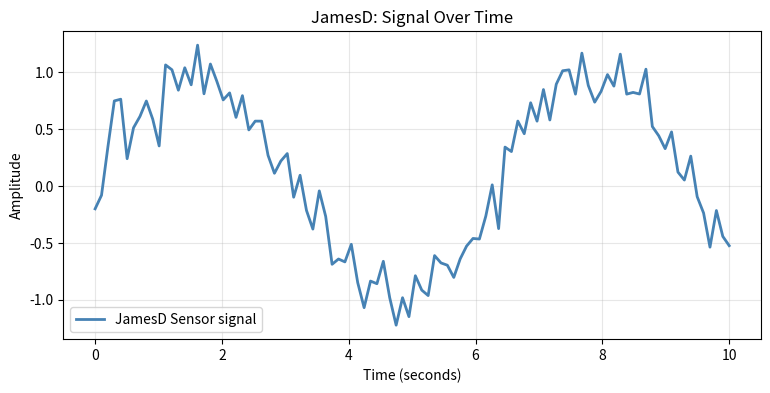
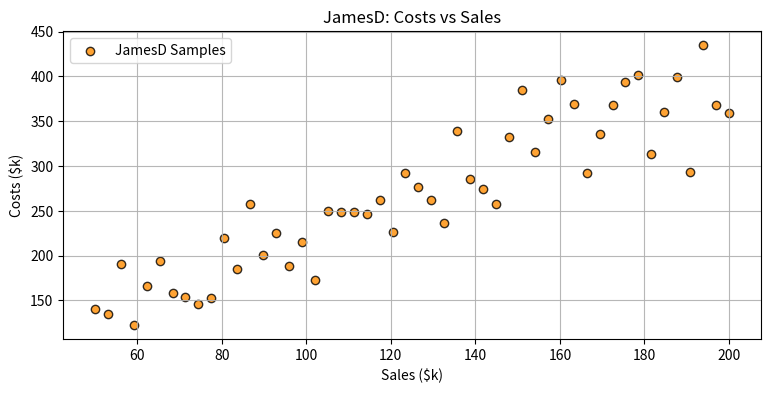
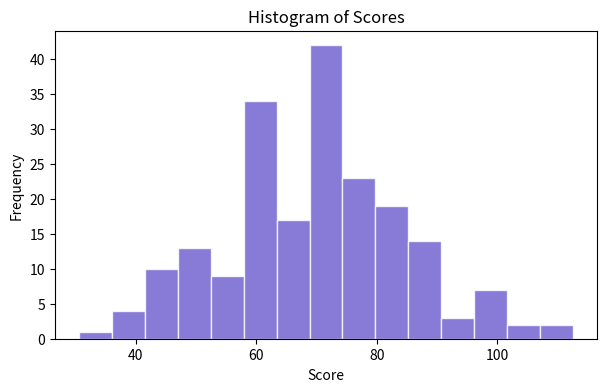
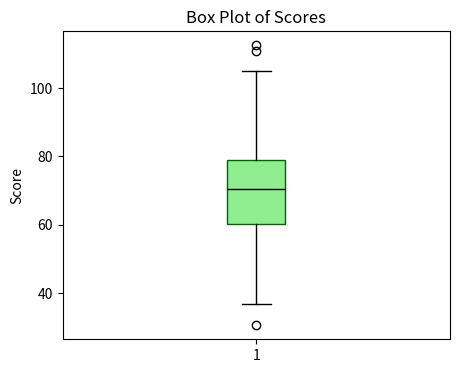
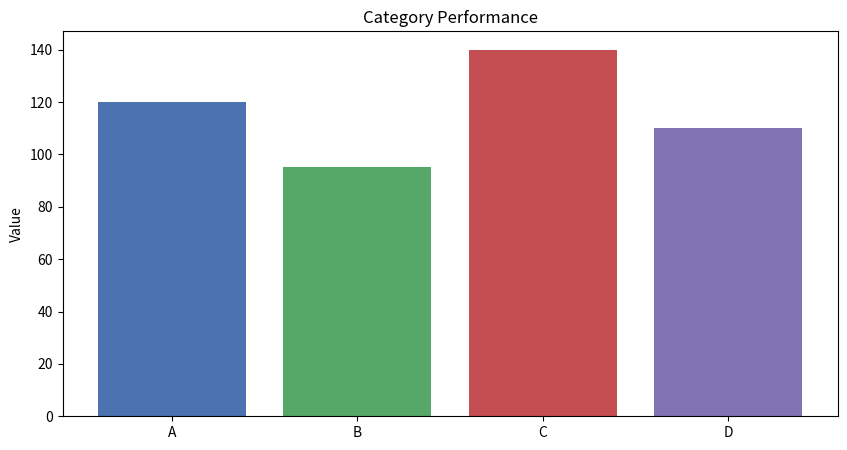
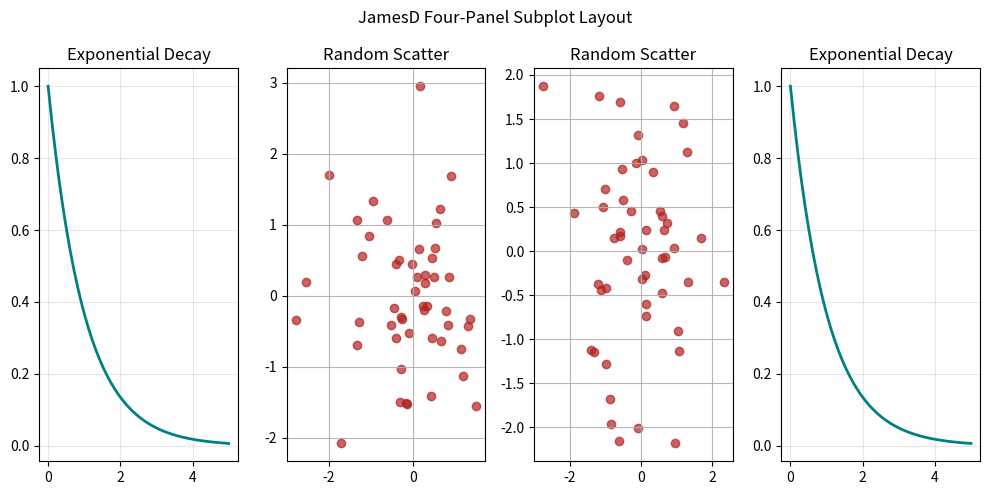

Here is the Python script that generated these plots, in order:
#
# G14460702, 2025/12/03
# File: G14460702_JamesD_Viz.py
# Short description of the task
#
import matplotlib.pyplot as plt
import numpy as np
# 1. Input
time = np.linspace(0, 10, 100)
signal = np.sin(time) + 0.2 * np.random.randn(100)

print(time)
print(signal)
# 2A. Line Chart
plt.figure(figsize=(9, 4))
plt.plot(time, signal, color='steelblue', linewidth=2, label='JamesD Sensor signal')
plt.title('JamesD: Signal Over Time')
plt.xlabel('Time (seconds)')
plt.ylabel('Amplitude')
plt.legend()
plt.grid(True, alpha=0.3)

plt.show()

# 2B. Scatter Plot
sales = np.linspace(50, 200, 50)
costs = 40 + 1.8 * sales + np.random.normal(0, 30, 50)

plt.figure(figsize=(9, 4))
plt.scatter(sales, costs, c='darkorange', edgecolor='black', alpha=0.8, label='JamesD Samples')
plt.title('JamesD: Costs vs Sales')
plt.xlabel('Sales ($k)')
plt.ylabel('Costs ($k)')
plt.legend()
plt.grid(True, alpha=0.9)

plt.show()

# 2C. Histogram
seed_value = 2021
myrandom = np.random.default_rng(seed_value)
data = myrandom.normal(loc=70, scale=15, size=200)

plt.figure(figsize=(7, 4))
plt.hist(data, bins=15, color='slateblue', edgecolor='white', alpha=0.8)
plt.title('Histogram of Scores')
plt.xlabel('Score')
plt.ylabel('Frequency')

plt.show()

# 2D. Boxplot
plt.figure(figsize=(5, 4))
plt.boxplot(data, vert=True, patch_artist=True,
            boxprops=dict(facecolor='lightgreen', color='darkgreen'),
            medianprops=dict(color='black'))
plt.title('Box Plot of Scores')
plt.ylabel('Score')

plt.show()

# 2E. Bar Plots
categories = ['A', 'B', 'C', 'D']
values = [120, 95, 140, 110]

plt.figure(figsize=(10, 5))
plt.bar(categories, values, color=['#4C72B0', '#55A868', '#C44E52', '#8172B3'])
plt.title('Category Performance')
plt.ylabel('Value')
plt.show()

# 2F. Subplots
fig, axes = plt.subplots(1, 4, figsize=(10, 5))

x = np.linspace(0, 5, 50)
axes[0].plot(x, np.exp(-x), color='teal', linewidth=2)
axes[0].set_title('Exponential Decay')
axes[0].grid(True, alpha=0.3)

axes[1].scatter(np.random.randn(50), np.random.randn(50), c='firebrick', alpha=0.7)
axes[1].set_title('Random Scatter')
axes[1].grid(True, alpha=0.9)

axes[2].scatter(np.random.randn(50), np.random.randn(50), c='firebrick', alpha=0.7)
axes[2].set_title('Random Scatter')
axes[2].grid(True, alpha=0.9)

axes[3].plot(x, np.exp(-x), color='teal', linewidth=2)
axes[3].set_title('Exponential Decay')
axes[3].grid(True, alpha=0.3)

fig.suptitle('JamesD Four-Panel Subplot Layout', y=0.98)
plt.tight_layout()

plt.show()

# 3. Output